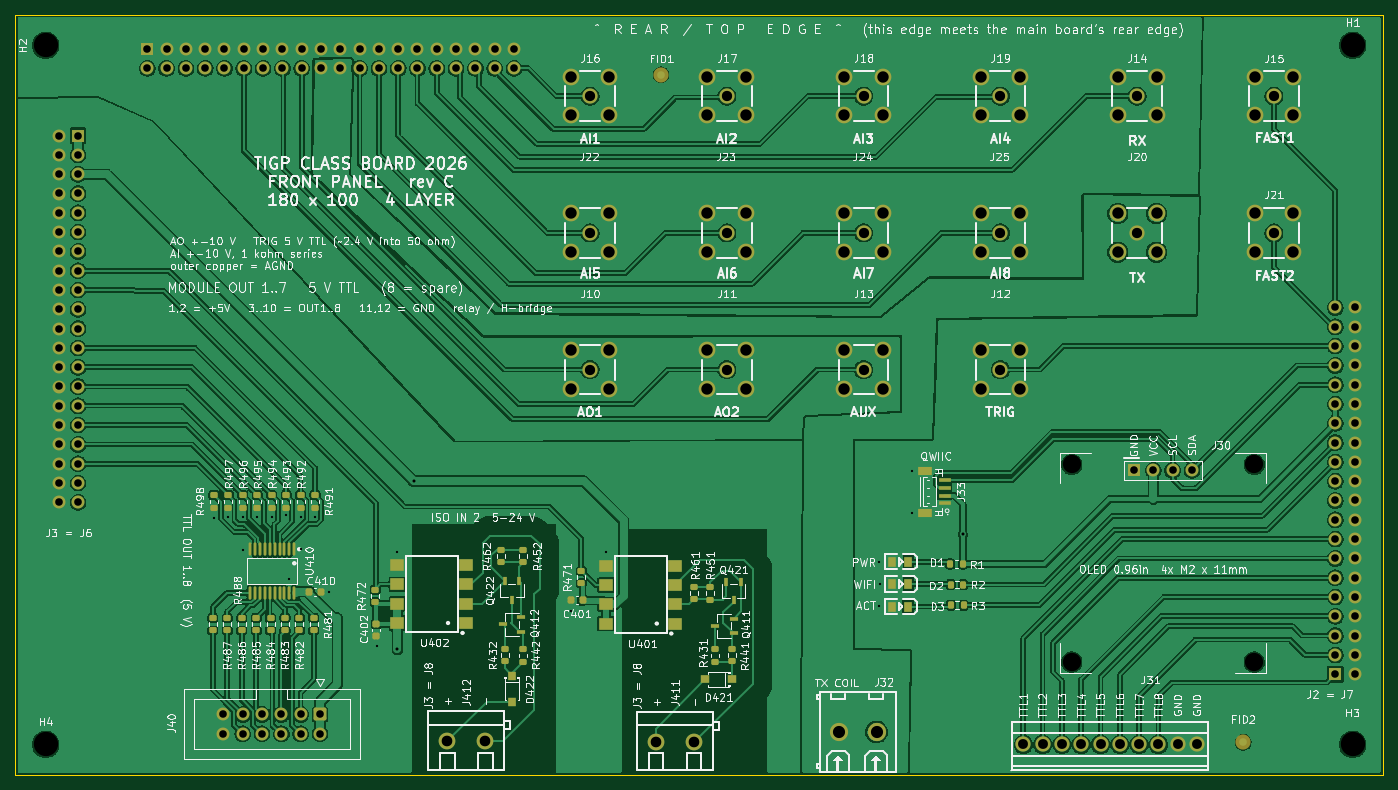
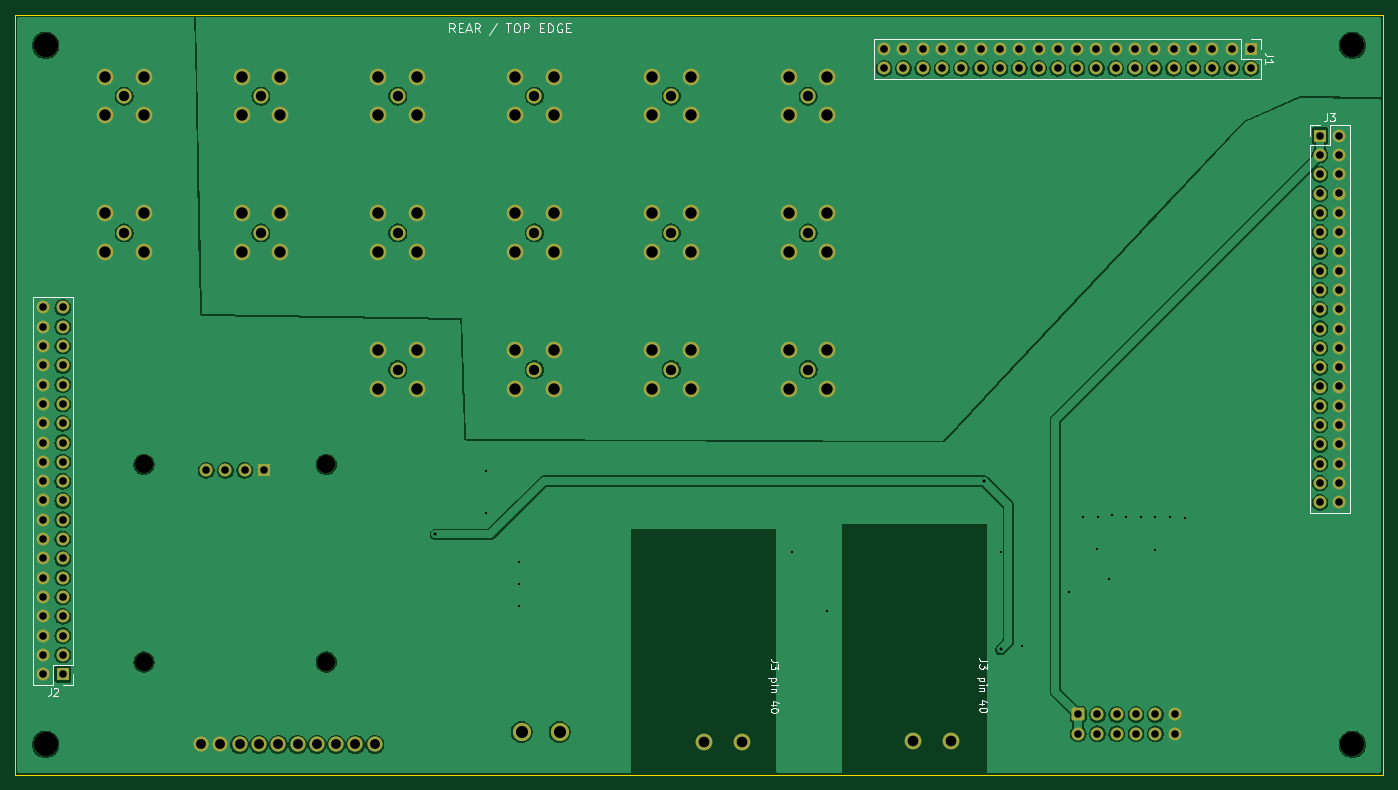
Circuit board: 11 layer files. Board 180.0 x 100.0 mm.
- bottom_copper: front-panel-CuBottom.gbr (229846 bytes)
- inner_copper: front-panel-CuIn1.gbr (227400 bytes)
- inner_copper: front-panel-CuIn2.gbr (228104 bytes)
- top_copper: front-panel-CuTop.gbr (449163 bytes)
- outline: front-panel-EdgeCuts.gbr (581 bytes)
- bottom_mask: front-panel-MaskBottom.gbr (7577 bytes)
- top_mask: front-panel-MaskTop.gbr (12184 bytes)
- drill: front-panel-NPTH.drl (512 bytes)
- drill: front-panel-PTH.drl (4568 bytes)
- bottom_silk: front-panel-SilkBottom.gbr (21279 bytes)
- top_silk: front-panel-SilkTop.gbr (299949 bytes)

=== bottom_copper: front-panel-CuBottom.gbr (229846 bytes, source omitted) ===
=== inner_copper: front-panel-CuIn1.gbr (227400 bytes, source omitted) ===
=== inner_copper: front-panel-CuIn2.gbr (228104 bytes, source omitted) ===
=== top_copper: front-panel-CuTop.gbr (449163 bytes, source omitted) ===
=== outline: front-panel-EdgeCuts.gbr ===
%TF.GenerationSoftware,KiCad,Pcbnew,10.0.3*%
%TF.CreationDate,2026-09-24T22:43:15+08:00*%
%TF.ProjectId,front-panel,66726f6e-742d-4706-916e-656c2e6b6963,A*%
%TF.SameCoordinates,Original*%
%TF.FileFunction,Profile,NP*%
%FSLAX46Y46*%
G04 Gerber Fmt 4.6, Leading zero omitted, Abs format (unit mm)*
G04 Created by KiCad (PCBNEW 10.0.3) date 2026-09-24 22:43:15*
%MOMM*%
%LPD*%
G01*
G04 APERTURE LIST*
%TA.AperFunction,Profile*%
%ADD10C,0.100000*%
%TD*%
G04 APERTURE END LIST*
D10*
X0Y85000000D02*
X180000000Y85000000D01*
X180000000Y-15000000D01*
X0Y-15000000D01*
X0Y85000000D01*
M02*

=== bottom_mask: front-panel-MaskBottom.gbr (7577 bytes, source omitted) ===
=== top_mask: front-panel-MaskTop.gbr (12184 bytes, source omitted) ===
=== drill: front-panel-NPTH.drl ===
M48
; DRILL file KiCad 10.0.3 date 2026-09-24T22:43:15
; FORMAT={-:-/ absolute / inch / decimal}
; #@! TF.CreationDate,2026-09-24T22:43:15+08:00
; #@! TF.GenerationSoftware,Kicad,Pcbnew,10.0.3
; #@! TF.FileFunction,NonPlated,1,4,NPTH
FMAT,2
INCH
; #@! TA.AperFunction,NonPlated,NPTH,ComponentDrill
T1C0.0945
; #@! TA.AperFunction,NonPlated,NPTH,ComponentDrill
T2C0.1260
%
G90
G05
T1
X5.4744Y1.0177
X5.4744Y-0.0059
X6.4193Y1.0177
X6.4193Y-0.0059
T2
X0.1575Y3.189
X0.1575Y-0.4331
X6.9291Y3.189
X6.9291Y-0.4331
M30

=== drill: front-panel-PTH.drl ===
M48
; DRILL file KiCad 10.0.3 date 2026-09-24T22:43:15
; FORMAT={-:-/ absolute / inch / decimal}
; #@! TF.CreationDate,2026-09-24T22:43:15+08:00
; #@! TF.GenerationSoftware,Kicad,Pcbnew,10.0.3
; #@! TF.FileFunction,Plated,1,4,PTH
FMAT,2
INCH
; #@! TA.AperFunction,Plated,PTH,ViaDrill
T1C0.0118
; #@! TA.AperFunction,Plated,PTH,ViaDrill
T2C0.0157
; #@! TA.AperFunction,Plated,PTH,ComponentDrill
T3C0.0394
; #@! TA.AperFunction,Plated,PTH,ComponentDrill
T4C0.0512
; #@! TA.AperFunction,Plated,PTH,ComponentDrill
T5C0.0531
; #@! TA.AperFunction,Plated,PTH,ComponentDrill
T6C0.0551
; #@! TA.AperFunction,Plated,PTH,ComponentDrill
T7C0.0591
; #@! TA.AperFunction,Plated,PTH,ComponentDrill
T8C0.0630
%
G90
G05
T1
X1.0276Y0.7382
X1.1043Y0.7441
X1.1791Y0.7441
X1.1791Y0.5768
X1.2539Y0.7441
X1.3287Y0.7441
X1.4035Y0.7539
X1.4193Y0.4252
X1.4783Y0.7441
X1.4823Y0.5787
X1.5512Y0.7441
X1.626Y0.3563
X1.872Y0.0768
X1.9803Y0.565
X2.8799Y0.2559
X3.061Y0.565
X4.4744Y0.2835
X4.4764Y0.5138
X4.4783Y0.3976
X4.6457Y0.9862
X4.6476Y0.7657
T2
X1.9803Y0.0591
X2.065Y0.9311
X4.9094Y0.6555
T3
X0.2256Y2.7217
X0.2256Y2.6217
X0.2256Y2.5217
X0.2256Y2.4217
X0.2256Y2.3217
X0.2256Y2.2217
X0.2256Y2.1217
X0.2256Y2.0217
X0.2256Y1.9217
X0.2256Y1.8217
X0.2256Y1.7217
X0.2256Y1.6217
X0.2256Y1.5217
X0.2256Y1.4217
X0.2256Y1.3217
X0.2256Y1.2217
X0.2256Y1.1217
X0.2256Y1.0217
X0.2256Y0.9217
X0.2256Y0.8217
X0.3256Y2.7217
X0.3256Y2.6217
X0.3256Y2.5217
X0.3256Y2.4217
X0.3256Y2.3217
X0.3256Y2.2217
X0.3256Y2.1217
X0.3256Y2.0217
X0.3256Y1.9217
X0.3256Y1.8217
X0.3256Y1.7217
X0.3256Y1.6217
X0.3256Y1.5217
X0.3256Y1.4217
X0.3256Y1.3217
X0.3256Y1.2217
X0.3256Y1.1217
X0.3256Y1.0217
X0.3256Y0.9217
X0.3256Y0.8217
X0.6841Y3.1703
X0.6841Y3.0703
X0.7841Y3.1703
X0.7841Y3.0703
X0.8841Y3.1703
X0.8841Y3.0703
X0.9841Y3.1703
X0.9841Y3.0703
X1.0787Y-0.2776
X1.0787Y-0.3776
X1.0841Y3.1703
X1.0841Y3.0703
X1.1787Y-0.2776
X1.1787Y-0.3776
X1.1841Y3.1703
X1.1841Y3.0703
X1.2787Y-0.2776
X1.2787Y-0.3776
X1.2841Y3.1703
X1.2841Y3.0703
X1.3787Y-0.3776
X1.3787Y-0.2776
X1.3841Y3.1703
X1.3841Y3.0703
X1.4787Y-0.2776
X1.4787Y-0.3776
X1.4841Y3.1703
X1.4841Y3.0703
X1.5787Y-0.2776
X1.5787Y-0.3776
X1.5841Y3.1703
X1.5841Y3.0703
X1.6841Y3.1703
X1.6841Y3.0703
X1.7841Y3.1703
X1.7841Y3.0703
X1.8841Y3.1703
X1.8841Y3.0703
X1.9841Y3.1703
X1.9841Y3.0703
X2.0841Y3.1703
X2.0841Y3.0703
X2.1841Y3.1703
X2.1841Y3.0703
X2.2841Y3.1703
X2.2841Y3.0703
X2.3841Y3.1703
X2.3841Y3.0703
X2.4841Y3.1703
X2.4841Y3.0703
X2.5841Y3.1703
X2.5841Y3.0703
X5.7969Y0.9874
X5.8969Y0.9874
X5.9969Y0.9874
X6.0969Y0.9874
X6.8398Y1.8311
X6.8398Y1.7311
X6.8398Y1.6311
X6.8398Y1.5311
X6.8398Y1.4311
X6.8398Y1.3311
X6.8398Y1.2311
X6.8398Y1.1311
X6.8398Y1.0311
X6.8398Y0.9311
X6.8398Y0.8311
X6.8398Y0.7311
X6.8398Y0.6311
X6.8398Y0.5311
X6.8398Y0.4311
X6.8398Y0.3311
X6.8398Y0.2311
X6.8398Y0.1311
X6.8398Y0.0311
X6.8398Y-0.0689
X6.9398Y1.8311
X6.9398Y1.7311
X6.9398Y1.6311
X6.9398Y1.5311
X6.9398Y1.4311
X6.9398Y1.3311
X6.9398Y1.2311
X6.9398Y1.1311
X6.9398Y1.0311
X6.9398Y0.9311
X6.9398Y0.8311
X6.9398Y0.7311
X6.9398Y0.6311
X6.9398Y0.5311
X6.9398Y0.4311
X6.9398Y0.3311
X6.9398Y0.2311
X6.9398Y0.1311
X6.9398Y0.0311
X6.9398Y-0.0689
T4
X5.2232Y-0.4331
X5.3232Y-0.4331
X5.4232Y-0.4331
X5.5232Y-0.4331
X5.6232Y-0.4331
X5.7232Y-0.4331
X5.8232Y-0.4331
X5.9232Y-0.4331
X6.0232Y-0.4331
X6.1232Y-0.4331
T5
X2.9783Y2.9264
X2.9783Y2.2177
X2.9783Y1.5091
X3.687Y2.9264
X3.687Y2.2177
X3.687Y1.5091
X4.3957Y2.9264
X4.3957Y2.2177
X4.3957Y1.5091
X5.1043Y2.9264
X5.1043Y2.2177
X5.1043Y1.5091
X5.813Y2.9264
X5.813Y2.2177
X6.5217Y2.9264
X6.5217Y2.2177
T6
X2.2392Y-0.4175
X2.436Y-0.4175
X3.3209Y-0.4205
X3.5177Y-0.4205
T7
X2.878Y3.0268
X2.878Y2.826
X2.878Y2.3181
X2.878Y2.1173
X2.878Y1.6094
X2.878Y1.4087
X3.0787Y3.0268
X3.0787Y2.826
X3.0787Y2.3181
X3.0787Y2.1173
X3.0787Y1.6094
X3.0787Y1.4087
X3.5866Y3.0268
X3.5866Y2.826
X3.5866Y2.3181
X3.5866Y2.1173
X3.5866Y1.6094
X3.5866Y1.4087
X3.7874Y3.0268
X3.7874Y2.826
X3.7874Y2.3181
X3.7874Y2.1173
X3.7874Y1.6094
X3.7874Y1.4087
X4.2953Y3.0268
X4.2953Y2.826
X4.2953Y2.3181
X4.2953Y2.1173
X4.2953Y1.6094
X4.2953Y1.4087
X4.4961Y3.0268
X4.4961Y2.826
X4.4961Y2.3181
X4.4961Y2.1173
X4.4961Y1.6094
X4.4961Y1.4087
X5.0039Y3.0268
X5.0039Y2.826
X5.0039Y2.3181
X5.0039Y2.1173
X5.0039Y1.6094
X5.0039Y1.4087
X5.2047Y3.0268
X5.2047Y2.826
X5.2047Y2.3181
X5.2047Y2.1173
X5.2047Y1.6094
X5.2047Y1.4087
X5.7126Y3.0268
X5.7126Y2.826
X5.7126Y2.3181
X5.7126Y2.1173
X5.9134Y3.0268
X5.9134Y2.826
X5.9134Y2.3181
X5.9134Y2.1173
X6.4213Y3.0268
X6.4213Y2.826
X6.4213Y2.3181
X6.4213Y2.1173
X6.622Y3.0268
X6.622Y2.826
X6.622Y2.3181
X6.622Y2.1173
T8
X4.2657Y-0.3681
X4.4626Y-0.3681
M30

=== bottom_silk: front-panel-SilkBottom.gbr (21279 bytes, source omitted) ===
=== top_silk: front-panel-SilkTop.gbr (299949 bytes, source omitted) ===
